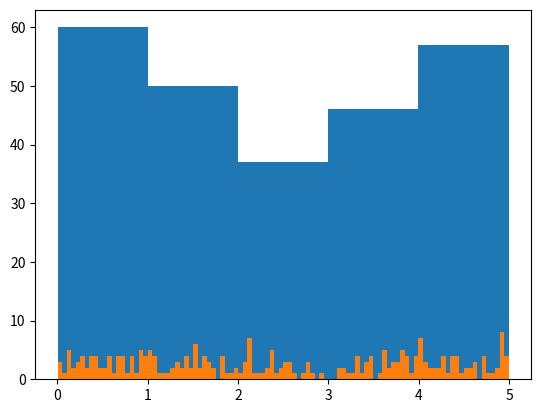

The script that saved this image:
import numpy
import matplotlib.pyplot as plt

# GENERATING RANDOM DATA
# creating an array containing 250 random floats between 0 and 5
x = numpy.random.uniform(0.0, 5.0, 250)
print(x)


# HISTOGRAM
# to visualize the data set we can draw a histogram with the data we collected.
# we will use the Python module Matplotlib to draw a histogram.
plt.hist(x,5)
# we use the array to draw a histogram with 5 bars.
# the first bar represents how many values in the array are between 0 and 1.
plt.show()


# BIG DATA DISTRIBUTION
# an array containing 250 values is not considered very big, so lets plot with a bigger data set.
y = numpy.random.uniform(0.0, 5.0, 100000)
plt.hist(x, 100)
plt.show()